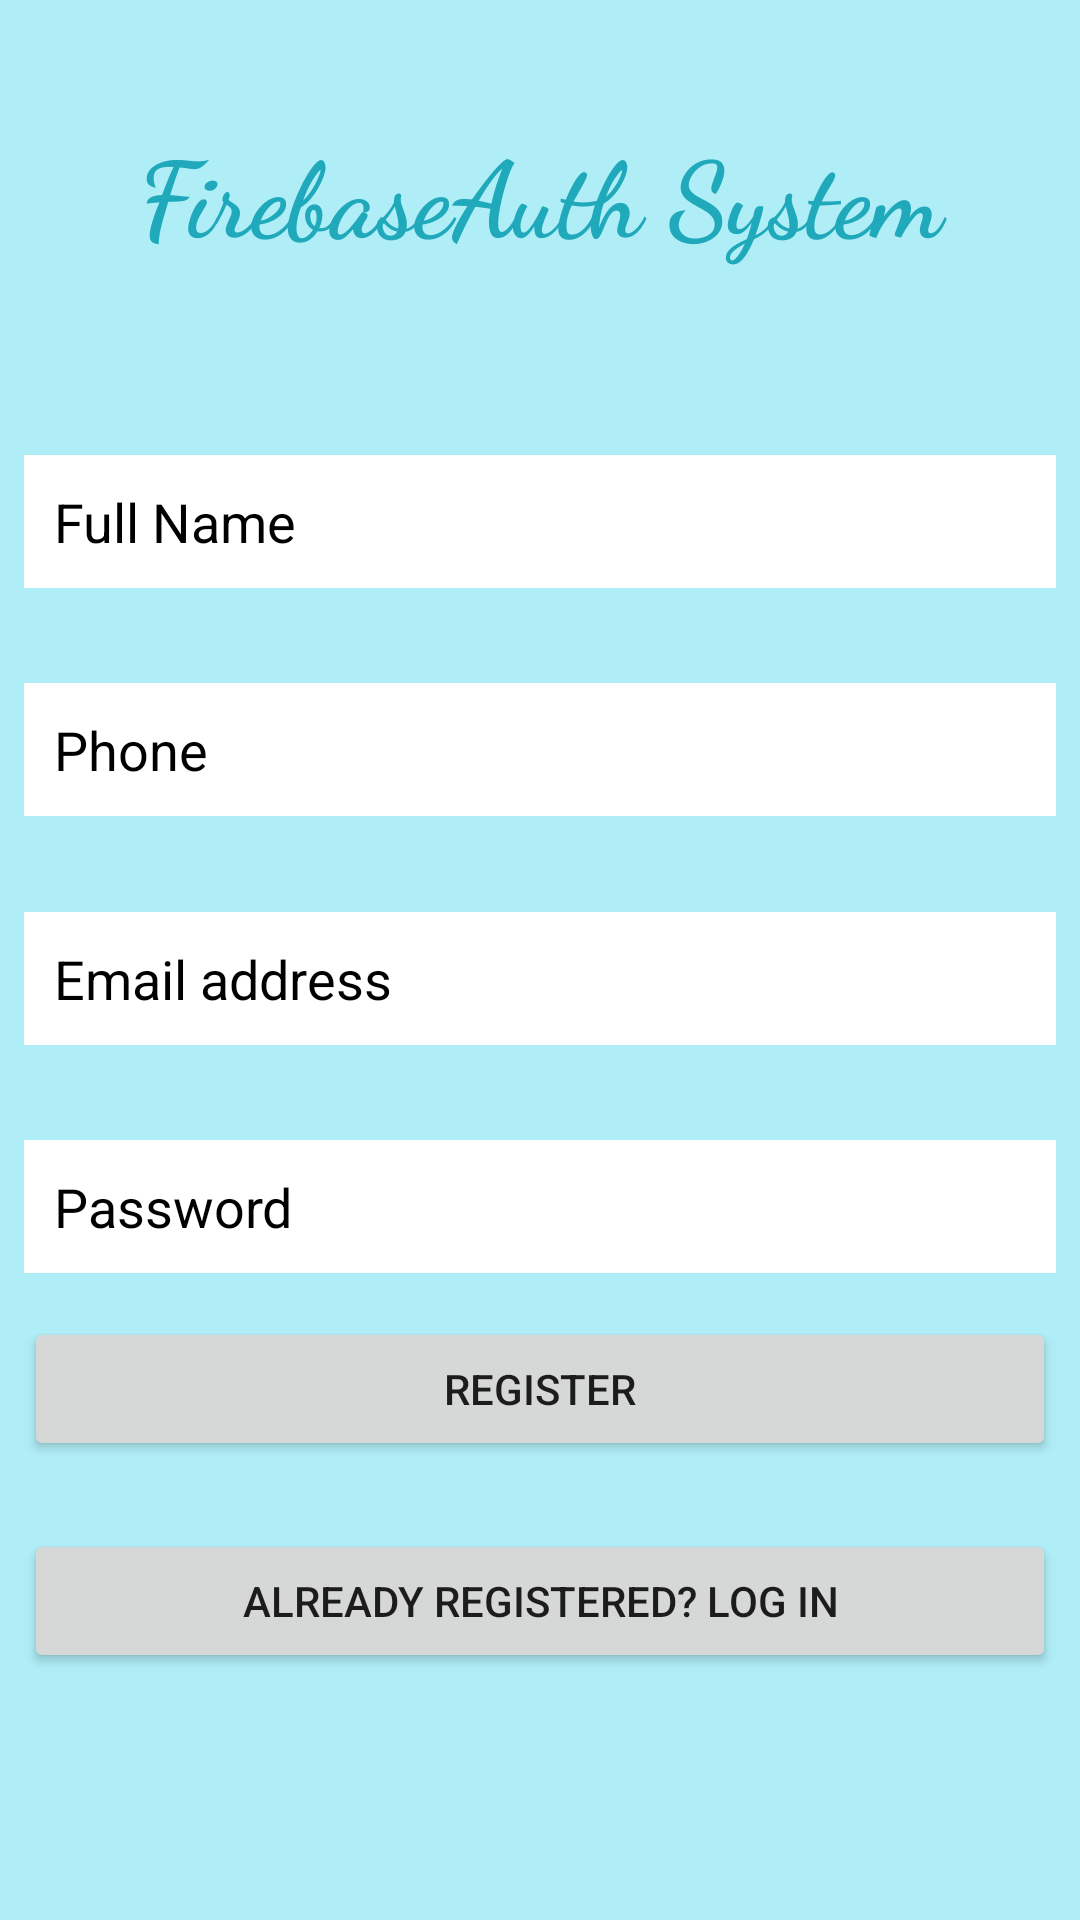

Here is an Android app screen rendered from its layout file. Give the layout XML and the strings, colors and styles it references.
<!-- AndroidManifest.xml: application theme Theme.UserLogin -->
<!-- res/layout/activity_signup.xml -->
<?xml version="1.0" encoding="utf-8"?>
<androidx.constraintlayout.widget.ConstraintLayout xmlns:android="http://schemas.android.com/apk/res/android"
    xmlns:app="http://schemas.android.com/apk/res-auto"
    android:layout_width="match_parent"
    android:layout_height="match_parent"
    android:background="#B0EEF7">

    <EditText
        android:id="@+id/password"
        android:layout_width="match_parent"
        android:layout_height="wrap_content"
        android:layout_margin="8dp"
        android:padding="10dp"
        android:textColor="@color/black"
        android:textColorHint="@color/grey"
        android:background="@color/white"
        android:ems="10"
        android:hint="@string/password"
        android:inputType="textPassword"
        app:layout_constraintBottom_toTopOf="@+id/guideline2"
        app:layout_constraintEnd_toEndOf="parent"
        app:layout_constraintHorizontal_bias="0.5"
        app:layout_constraintStart_toStartOf="parent"
        app:layout_constraintTop_toBottomOf="@+id/username" />

    <EditText
        android:id="@+id/fullName"
        android:layout_width="match_parent"
        android:layout_height="wrap_content"
        android:layout_margin="8dp"
        android:padding="10dp"
        android:background="@color/white"
        android:textColorHint="@color/grey"
        android:textColor="@color/black"
        android:ems="10"
        android:hint="@string/full_name"
        android:inputType="textPersonName"
        app:layout_constraintBottom_toTopOf="@+id/phoneNumber"
        app:layout_constraintEnd_toEndOf="parent"
        app:layout_constraintHorizontal_bias="0.5"
        app:layout_constraintStart_toStartOf="parent"
        app:layout_constraintTop_toTopOf="@+id/guideline4" />

    <EditText
        android:id="@+id/username"
        android:layout_width="match_parent"
        android:layout_height="wrap_content"
        android:padding="10dp"
        android:layout_margin="8dp"
        android:textColor="@color/black"
        android:background="@color/white"
        android:textColorHint="@color/grey"

        android:ems="10"
        android:hint="@string/username"
        android:inputType="textPersonName"
        app:layout_constraintBottom_toTopOf="@+id/password"
        app:layout_constraintEnd_toEndOf="parent"
        app:layout_constraintHorizontal_bias="0.5"
        app:layout_constraintStart_toStartOf="parent"
        app:layout_constraintTop_toBottomOf="@+id/phoneNumber" />

    <androidx.constraintlayout.widget.Guideline
        android:id="@+id/guideline2"
        android:layout_width="wrap_content"
        android:layout_height="wrap_content"
        android:orientation="horizontal"
        app:layout_constraintGuide_percent=".7" />

    <androidx.constraintlayout.widget.Guideline
        android:id="@+id/guideline3"
        android:layout_width="wrap_content"
        android:layout_height="wrap_content"
        android:orientation="vertical"
        app:layout_constraintGuide_percent=".5" />

    <androidx.constraintlayout.widget.Guideline
        android:id="@+id/guideline4"
        android:layout_width="wrap_content"
        android:layout_height="wrap_content"
        android:orientation="horizontal"
        app:layout_constraintGuide_percent="0.2" />

    <TextView
        android:id="@+id/AppName"
        android:layout_width="wrap_content"
        android:layout_height="wrap_content"
        android:ems="10"
        android:fontFamily="cursive"
        android:gravity="center"
        android:text="@string/firebaseAuth_System"
        android:textColor="@color/theme"
        android:textSize="35sp"
        android:textStyle="bold"
        app:layout_constraintBottom_toTopOf="@+id/guideline4"
        app:layout_constraintEnd_toEndOf="parent"
        app:layout_constraintHorizontal_bias="0.0"
        app:layout_constraintStart_toStartOf="parent"
        app:layout_constraintTop_toTopOf="parent"
        app:layout_constraintVertical_bias="0.5" />

    <ProgressBar
        android:id="@+id/progressBar"
        style="?android:attr/progressBarStyle"
        android:layout_width="wrap_content"
        android:layout_height="wrap_content"
        android:layout_marginTop="13dp"
        android:visibility="invisible"
        app:layout_constraintBottom_toBottomOf="parent"
        app:layout_constraintEnd_toEndOf="parent"
        app:layout_constraintHorizontal_bias="0.5"
        app:layout_constraintStart_toStartOf="parent"
        app:layout_constraintTop_toBottomOf="@+id/loginPage"
        app:layout_constraintVertical_bias="1.0" />

    <EditText
        android:id="@+id/phoneNumber"
        android:layout_width="match_parent"
        android:layout_height="wrap_content"
        android:layout_margin="8dp"
        android:background="@color/white"
        android:textColor="@color/black"
        android:textColorHint="@color/grey"
        android:padding="10dp"
        android:ems="10"
        android:hint="@string/phone"
        android:inputType="phone"
        app:layout_constraintBottom_toTopOf="@+id/username"
        app:layout_constraintEnd_toEndOf="parent"
        app:layout_constraintHorizontal_bias="0.5"
        app:layout_constraintStart_toStartOf="parent"
        app:layout_constraintTop_toBottomOf="@+id/fullName" />

    <Button
        android:id="@+id/registerButton"
        android:layout_width="match_parent"
        android:layout_height="wrap_content"
        android:onClick="register"
        android:padding="10dp"
        android:text="@string/register"
        app:layout_constraintBottom_toTopOf="@+id/loginPage"
        app:layout_constraintEnd_toEndOf="parent"
        android:layout_margin="8dp"
        app:layout_constraintHorizontal_bias="0.5"
        app:layout_constraintStart_toStartOf="parent"
        app:layout_constraintTop_toBottomOf="@+id/password"
        app:layout_constraintVertical_bias="0.0" />

    <Button
        android:id="@+id/loginPage"
        android:layout_width="match_parent"
        android:layout_height="wrap_content"
        android:layout_margin="8dp"
        android:padding="10dp"
        android:onClick="gotoLogin"
        android:text="@string/already_registered_log_in"
        app:layout_constraintBottom_toTopOf="@+id/progressBar"
        app:layout_constraintEnd_toEndOf="parent"
        app:layout_constraintHorizontal_bias="0.5"
        app:layout_constraintStart_toStartOf="parent"
        app:layout_constraintTop_toBottomOf="@+id/registerButton" />
</androidx.constraintlayout.widget.ConstraintLayout>
<!-- resources referenced by this layout -->
<resources>
  <color name="black">#FF000000</color>
  <color name="theme">#1FA9BB</color>
  <color name="white">#FFFFFFFF</color>
  <string name="already_registered_log_in">Already Registered? Log in</string>
  <string name="firebaseAuth_System">FirebaseAuth System</string>
  <string name="full_name">Full Name</string>
  <string name="password">Password</string>
  <string name="phone">Phone</string>
  <string name="register">Register</string>
  <string name="username">Email address</string>
  <style name="Theme.UserLogin" parent="Theme.MaterialComponents.DayNight.NoActionBar">
          
          <item name="colorPrimary">@color/theme</item>
          <item name="colorPrimaryVariant">#157987</item>
          <item name="colorOnPrimary">@color/white</item>
          
          <item name="colorSecondary">@color/teal_200</item>
          <item name="colorSecondaryVariant">@color/teal_700</item>
          <item name="colorOnSecondary">@color/black</item>
          
          <item name="android:statusBarColor" tools:targetApi="l">?attr/colorPrimaryVariant</item>
          
      </style>
  <color name="teal_200">#FF03DAC5</color>
  <color name="teal_700">#FF018786</color>
</resources>
